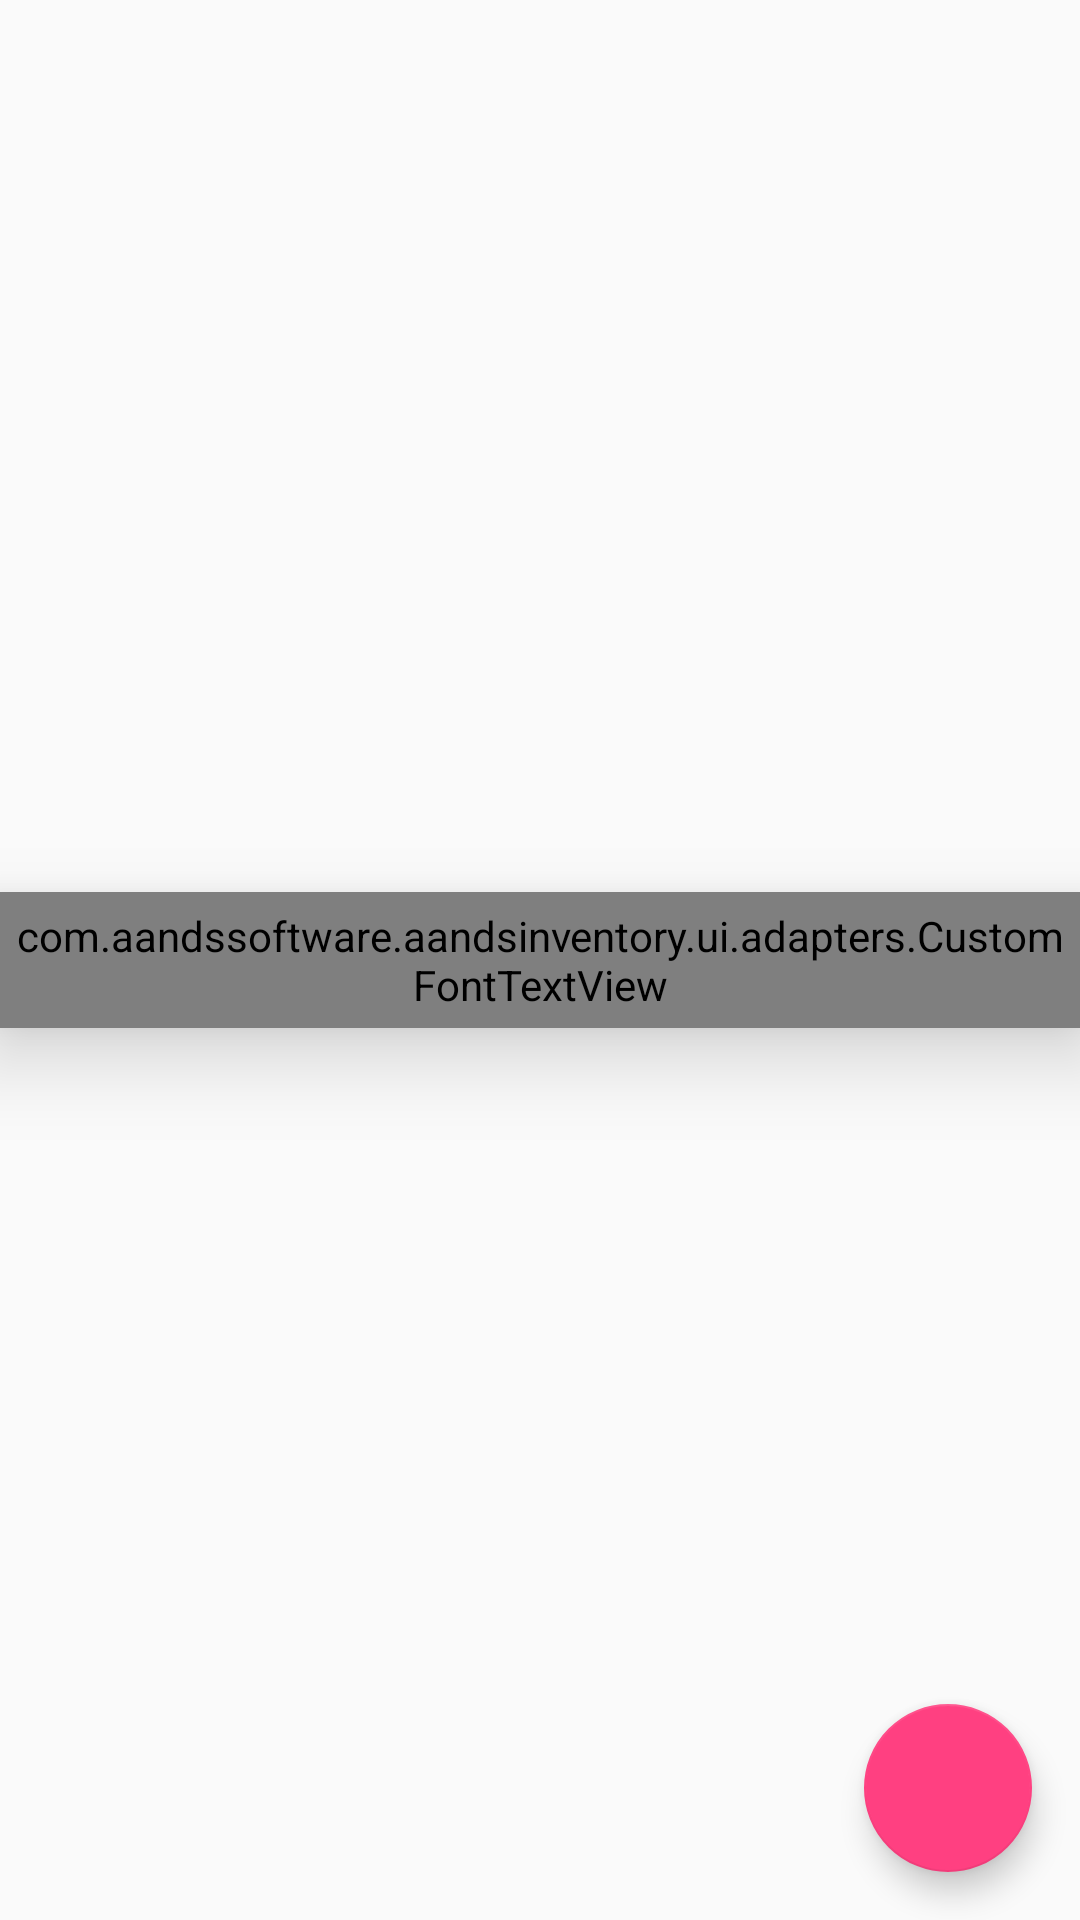

Write the Android layout XML for this screen, with the resource values it uses.
<!-- AndroidManifest.xml: application theme AppTheme -->
<!-- res/layout/fab_button_layout.xml -->
<?xml version="1.0" encoding="utf-8"?>
<FrameLayout xmlns:android="http://schemas.android.com/apk/res/android"
    android:layout_width="wrap_content"
    android:layout_margin="@dimen/fab_margin"
    android:layout_height="wrap_content"
    android:layout_gravity="bottom|right">

    <com.aandssoftware.aandsinventory.ui.adapters.CustomFontTextView
        android:id="@+id/fabText"
        android:layout_width="wrap_content"
        android:layout_height="wrap_content"
        android:layout_gravity="center"
        android:elevation="@dimen/fab_margin"
        android:fontFamily="@font/lato_bold"
        android:padding="@dimen/size_5"
        android:text="@string/order_fab"
        android:textAppearance="?android:attr/textAppearanceMedium"
        android:textColor="@android:color/white"
        android:textSize="@dimen/size_12_sp"
        android:textStyle="bold" />

    <com.google.android.material.floatingactionbutton.FloatingActionButton
        android:id="@+id/fab"
        android:layout_width="wrap_content"
        android:layout_height="wrap_content"
        android:layout_gravity="bottom|end"
        android:layout_margin="@dimen/fab_margin" />
</FrameLayout>
<!-- resources referenced by this layout -->
<resources>
  <dimen name="fab_margin">16dp</dimen>
  <dimen name="size_12_sp">12sp</dimen>
  <dimen name="size_5">5dp</dimen>
  <string name="order_fab">ORDER</string>
  <style name="AppTheme" parent="Theme.AppCompat.Light.DarkActionBar">
          
          <item name="colorPrimary">@color/colorPrimary</item>
          <item name="colorPrimaryDark">@color/colorPrimaryDark</item>
          <item name="colorAccent">@color/colorAccent</item>
          <item name="android:windowContentTransitions">true</item>
  
      </style>
  <color name="colorPrimary">@color/brand_color_primary</color>
  <color name="colorPrimaryDark">@color/brand_color_primary</color>
  <color name="colorAccent">#FF4081</color>
  <color name="brand_color_primary">#F68B1F</color>
</resources>
